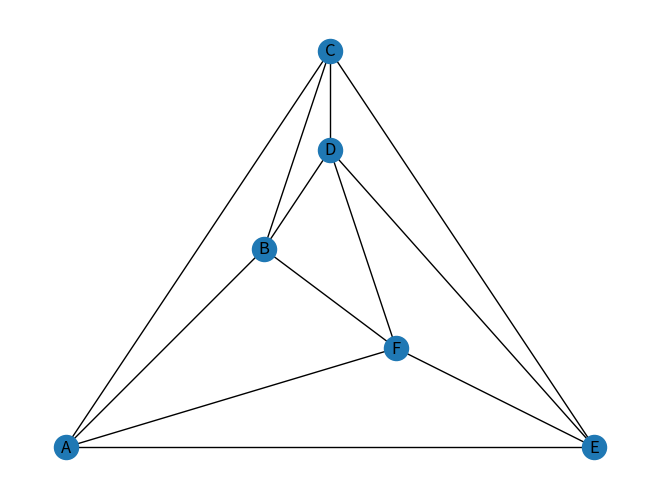

Here is the Python script that generated this plot:
from itertools import chain, combinations
from typing import Callable, Iterable

import matplotlib.pyplot as plt
import networkx as nx


def powerset(iterable: Iterable):
    """From https://docs.python.org/3/library/itertools.html#itertools-recipes"""
    "powerset([1,2,3]) → () (1,) (2,) (3,) (1,2) (1,3) (2,3) (1,2,3)"
    s = list(iterable)
    return chain.from_iterable(combinations(s, r) for r in range(len(s) + 1))


def fs(iterable: Iterable):
    return iterable if isinstance(iterable, frozenset) else frozenset(iterable)


class Matroid:
    """Matroids is a set system that implements the following"""

    def __init__(self, ground: Iterable, bases=Iterable[Iterable]):
        self._ground = fs(ground)
        self._bases = fs({fs(base) for base in bases})

        self._independent_sets = None
        self._circuits = None

    @property
    def bases(self) -> frozenset:
        return self._bases

    @property
    def independent_sets(self) -> frozenset:
        if self._independent_sets:
            return self._independent_sets
        self._independent_sets = frozenset(
            [frozenset(ind) for base in self._bases for ind in powerset(base)]
        )
        return self._independent_sets

    @property
    def circuits(self) -> frozenset:
        """A set X is a circuit of M if every proper subset of X is independent in M, but X itself is not dependent
        The computation for this is not very good, and more efficient implementations exist.
        """
        if self._circuits:
            return self._circuits
        circuits = []
        for subset in powerset(self._ground):
            if len(subset) == 0:  # skip the empty set
                continue
            subset = frozenset(subset)
            is_all_ind = (
                True  # tracks if the subset contains all independet proper subsets
            )

            for proper in powerset(subset):
                proper = frozenset(proper)
                if proper == subset:
                    continue
                if proper not in self.independent_sets:
                    is_all_ind = False
                    break
            if is_all_ind and subset not in self.independent_sets:
                circuits.append(subset)
        self._circuits = frozenset(circuits)
        return self._circuits

    def _rank(self, input_set: Iterable) -> int:
        input_set = fs(input_set)
        max_rank = 0
        for subset in powerset(input_set):
            if frozenset(subset) in self.independent_sets:
                max_rank = max(len(subset), max_rank)
        return max_rank

    @property
    def rank(self) -> Callable[[Iterable], int]:
        return self._rank

    def span(self, S: Iterable):
        S = fs(S)
        rankS = self._rank(S)
        return S | frozenset(
            {g for g in (self._ground - S) if self._rank({g} | S) == rankS}
        )

    def dual(self):
        return Matroid(
            ground=self._ground, bases=[self._ground - base for base in self.bases]
        )


class GraphicMatroid(Matroid):
    """A graphic matroid uses an underlying graph (edges) as the ground set of a matroid. Its bases are the spanning trees of the graph, which means the forests of a graph are the independent sets."""

    def __init__(self, graph: nx.Graph):
        ground_edges = []
        for edge in graph.edges:
            ground_edges.append(tuple(edge))
        spanning_trees = []
        for tree in nx.SpanningTreeIterator(graph):
            edges = tree.edges()
            cvt_tree = []
            for edge in edges:
                cvt_tree.append(tuple(edge))
            spanning_trees.append(frozenset(cvt_tree))

        edges = frozenset(ground_edges)
        super().__init__(edges, frozenset(spanning_trees))
        self.vertices = frozenset({vertex for edge in edges for vertex in edge})
        self.edges = edges

    def graph(self) -> nx.Graph:
        G = nx.Graph()
        G.add_nodes_from(self.vertices)
        G.add_edges_from(self.edges)
        return G


if __name__ == "__main__":
    matroid = Matroid(
        {"a", "b", "c", "d"}, {frozenset({"a", "b"}), frozenset({"c", "d"})}
    )
    # print(matroid.independent_sets)
    # print(matroid.circuits)
    # print(matroid._rank(["a", "b", "c"]))
    # print(matroid.span(["a"]))
    G = nx.Graph()
    vertices = ["A", "B", "C", "D", "E", "F"]
    G.add_nodes_from(vertices)
    edges = [
        ("A", "B"),
        ("B", "C"),
        ("C", "D"),
        ("D", "E"),
        ("E", "F"),
        ("F", "A"),
        ("A", "C"),
        ("B", "D"),
        ("C", "E"),
        ("D", "F"),
        ("E", "A"),
        ("F", "B"),
    ]
    G.add_edges_from(edges)
    M = GraphicMatroid(graph=G)
    A = M.graph()
    nx.draw_planar(A, with_labels=True)
    plt.show()
    # print(M.independent_sets)
    print(list(M.dual().circuits)[0])
